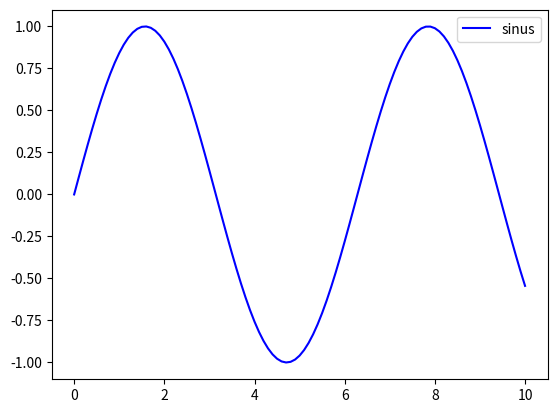

This chart was generated by the following Python code:
import matplotlib.pyplot as plt
import math
import numpy as np

# plt.plot([1,3*3,math.sqrt(5),pow(7,2),21])
# plt.show()

x = np.array([1,2,3,4])
y = x**2
#
# plt.plot(x, y, 'ro-')
# plt.axis([0, 6, 0, 20])
# plt.show()
#
# plt.plot(x,y, 'r')
# plt.plot(x,y,'o')
# plt.axis([0, 6, 0, 20])
# plt.show()

x = np.arange(0, 5, 0.2)

# plt.plot(x, x, 'r--', x, x**2, 'bo', x, x**3, 'g^')
# plt.legend(labels=['liniowy', 'kwadratowy', 'szescienny'])
# plt.show()

# plt.plot(x, x, 'r--', label='liniowy')
# plt.plot(x, x**2, 'or--', label='kwadratowa')
# plt.plot(x, x**3, 'g^', label='szescienna')
# plt.legend()
# plt.show()


#wykres funkcji sinus na przedziale x<0,10> wartosci zmieniaja sie co 0.1

x = np.arange(0, 10.1, 0.1)
y = np.sin(x)
plt.plot(x, y, 'b-', label='sinus')
plt.legend()
plt.show()





